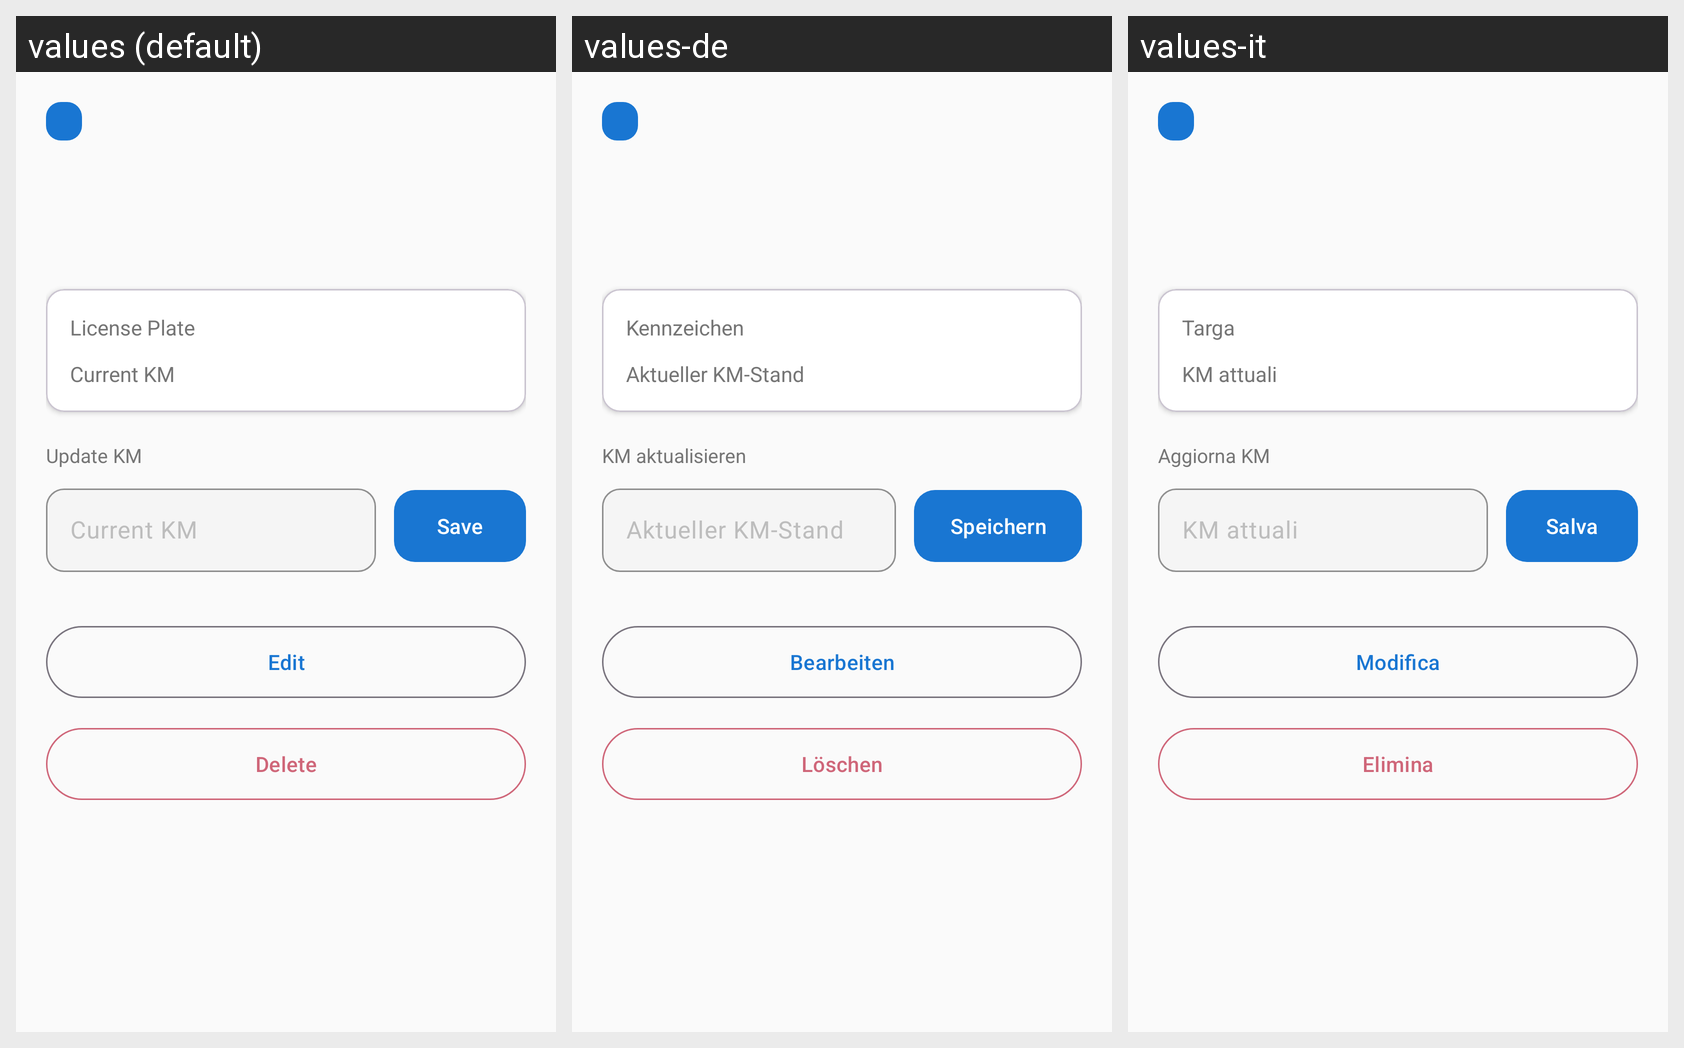

The Android screen above is rendered under several locales of the same app. Produce the string resources it draws, with the default and per-locale values.
Android screen res/layout/fragment_vehicle_detail.xml rendered under 3 locales, left to right: values (default), values-de, values-it. Device: Nexus 5 (rendered at 1080×1920; each locale shown at half size, 540×960, under a caption strip naming it); theme Theme.Geardex.
Other locales in the repository, not shown: values-el, values-es, values-fr.
Strings drawn on this screen, with the default value and each locale's value (text and hints the layout hard-codes, and strings that could not be matched under every locale, appear in the picture but are not listed):

vehicle_plate
  values: License Plate
  values-de: Kennzeichen
  values-it: Targa

vehicle_km
  values: Current KM
  values-de: Aktueller KM-Stand
  values-it: KM attuali

logs_update_km
  values: Update KM
  values-de: KM aktualisieren
  values-it: Aggiorna KM

save
  values: Save
  values-de: Speichern
  values-it: Salva

edit
  values: Edit
  values-de: Bearbeiten
  values-it: Modifica

delete
  values: Delete
  values-de: Löschen
  values-it: Elimina
